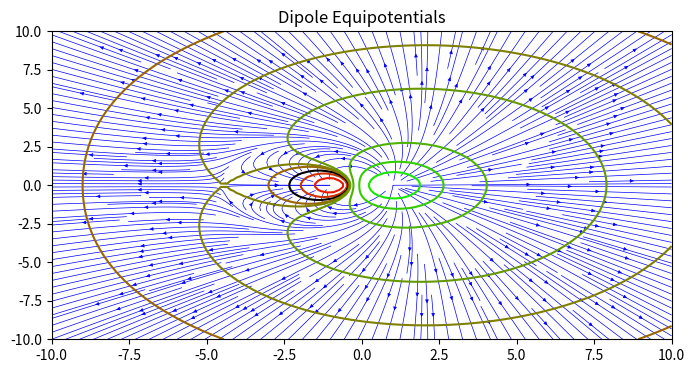

Reproduce this figure in Python.
import numpy as np
# Plotting functions.
import matplotlib as mpl
import matplotlib.pyplot as plt
# Display the plots here (inline).
%matplotlib inline                     
mpl.rcParams['figure.figsize']=[8,4]  # Set H and V sizes of plots.

# Magnitude and position of q1.
q1=1.0
x1=1.0
y1=0.0

# Magnitude and position of q2.
q2=-0.4
x2=-1.0
y2=0.0

# Where to evaluate the field and potential.
# Y and X are lists of coordinates that fill the specified grid.
# The imaginary argument, 101j, tells mgrid to create 101 points between
# -Size and +Size inclusive.  If it were real, it would be the step length, 
# starting at -Size.
# This is **REALLY UGLY CODE**, but we have to live with it.
xSize = 10
ySize = 10
Y, X = np.mgrid[-ySize:ySize:100j, -xSize:xSize:100j]

# Calculate the magnitude and components of the field due to q1.
# Because X and Y are each 1-D lists, d1, etc., are 2-D lists.
d1=np.sqrt((X-x1)**2+(Y-y1)**2)
V1=q1/d1
Emag1=q1/((X-x1)**2+(Y-y1)**2)
E1x=((X-x1)/d1)*Emag1
E1y=((Y-y1)/d1)*Emag1

# Calculate the magnitude and components of the field due to q2.
d2=np.sqrt((X-x2)**2+(Y-y2)**2)
V2=q2/d2
Emag2=q2/((X-x2)**2+(Y-y2)**2)
E2x=((X-x2)/d2)*Emag2
E2y=((Y-y2)/d2)*Emag2

# The field and potential due to q1 + q2.
Etot=np.sqrt((E1x+E2x)**2+(E1y+E2y)**2)
Etotx=E1x+E2x
Etoty=E1y+E2y
Vtot=V1+V2

# Plot the field lines.
# "density" controls how close together the lines are allowed to be.
# "arrowsize" controls the size of the arrowheads.
# "color" specifies the color.  "b" = blue.  There are other syntaxes.  
#   See: http://matplotlib.org/api/colors_api.html
plt.streamplot(X, Y, Etotx, Etoty, density=3, arrowsize=0.5, color='b', linewidth=0.5)

# This code will draw a line starting at q1 on the field line plot:
# y = slope*(x-x1).  You can use it to estimate the angle that 
# separates field lines that go to infinity from those that end at q1.
# slope = -2
# x = np.linspace(1, -1)
# plt.plot(x, slope*(x-x1), color='k', linewidth=1)

plt.title("Dipole Field Lines")
plt.show()

# Plot the equipotentials:
# The values of V for which to plot the contours:
# I picked the values to look nice when q1 = 1 and q2 = -0.4. 
Vcontours = [q2, 0.2*q2, 0, 0.05*q1, 0.06753*q1, 0.1*q1, 0.25*q1, 
             0.5*q1, q1]
# The RGB colors for each contour Mostly red to mostly blue.  V = 0 is black:
clist=((0.9,0.1,0),(0.8,0.2,0),(0,0,0),(0.6,0.4,0),(0.5,0.5,0),
       (0.4,0.6,0),(0.3,0.7,0),(0.2,0.8,0),(0.1,0.9,0))
plt.contour(X,Y,Vtot,Vcontours,colors=clist)

plt.title("Dipole Equipotentials")
plt.show()

